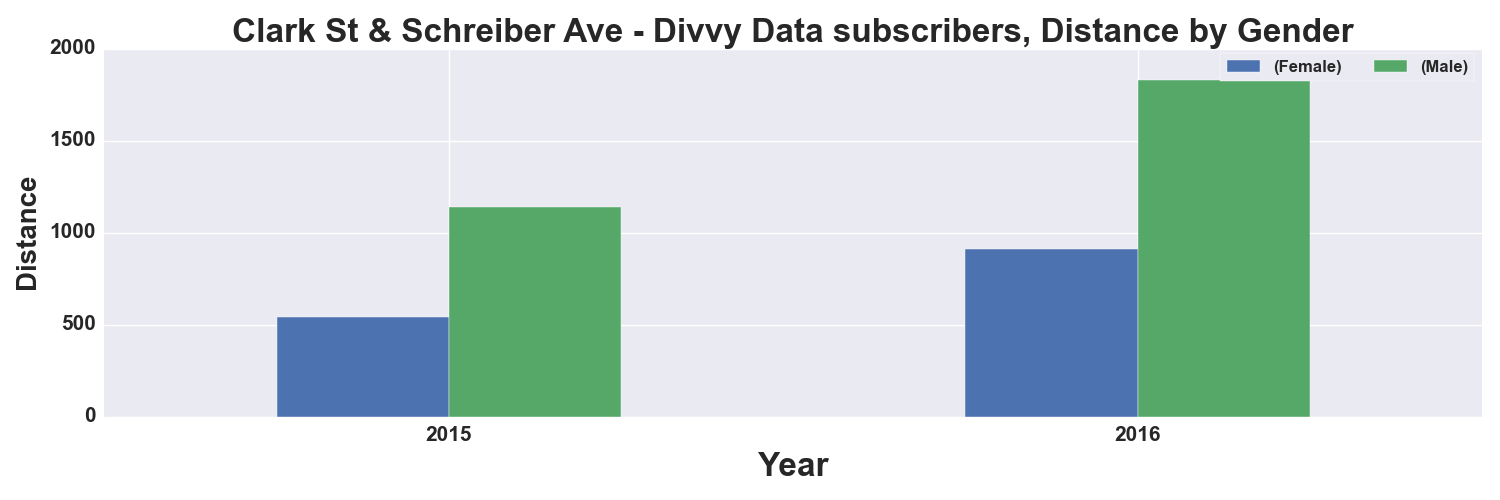

The table this chart was drawn from, first rows:
, START TIME YEAR, DISTANCE_Miles, DISTANCE_Miles
GENDER, , Female, Male
0, 2015, 542.0, 1138
1, 2016, 911.0, 1831
